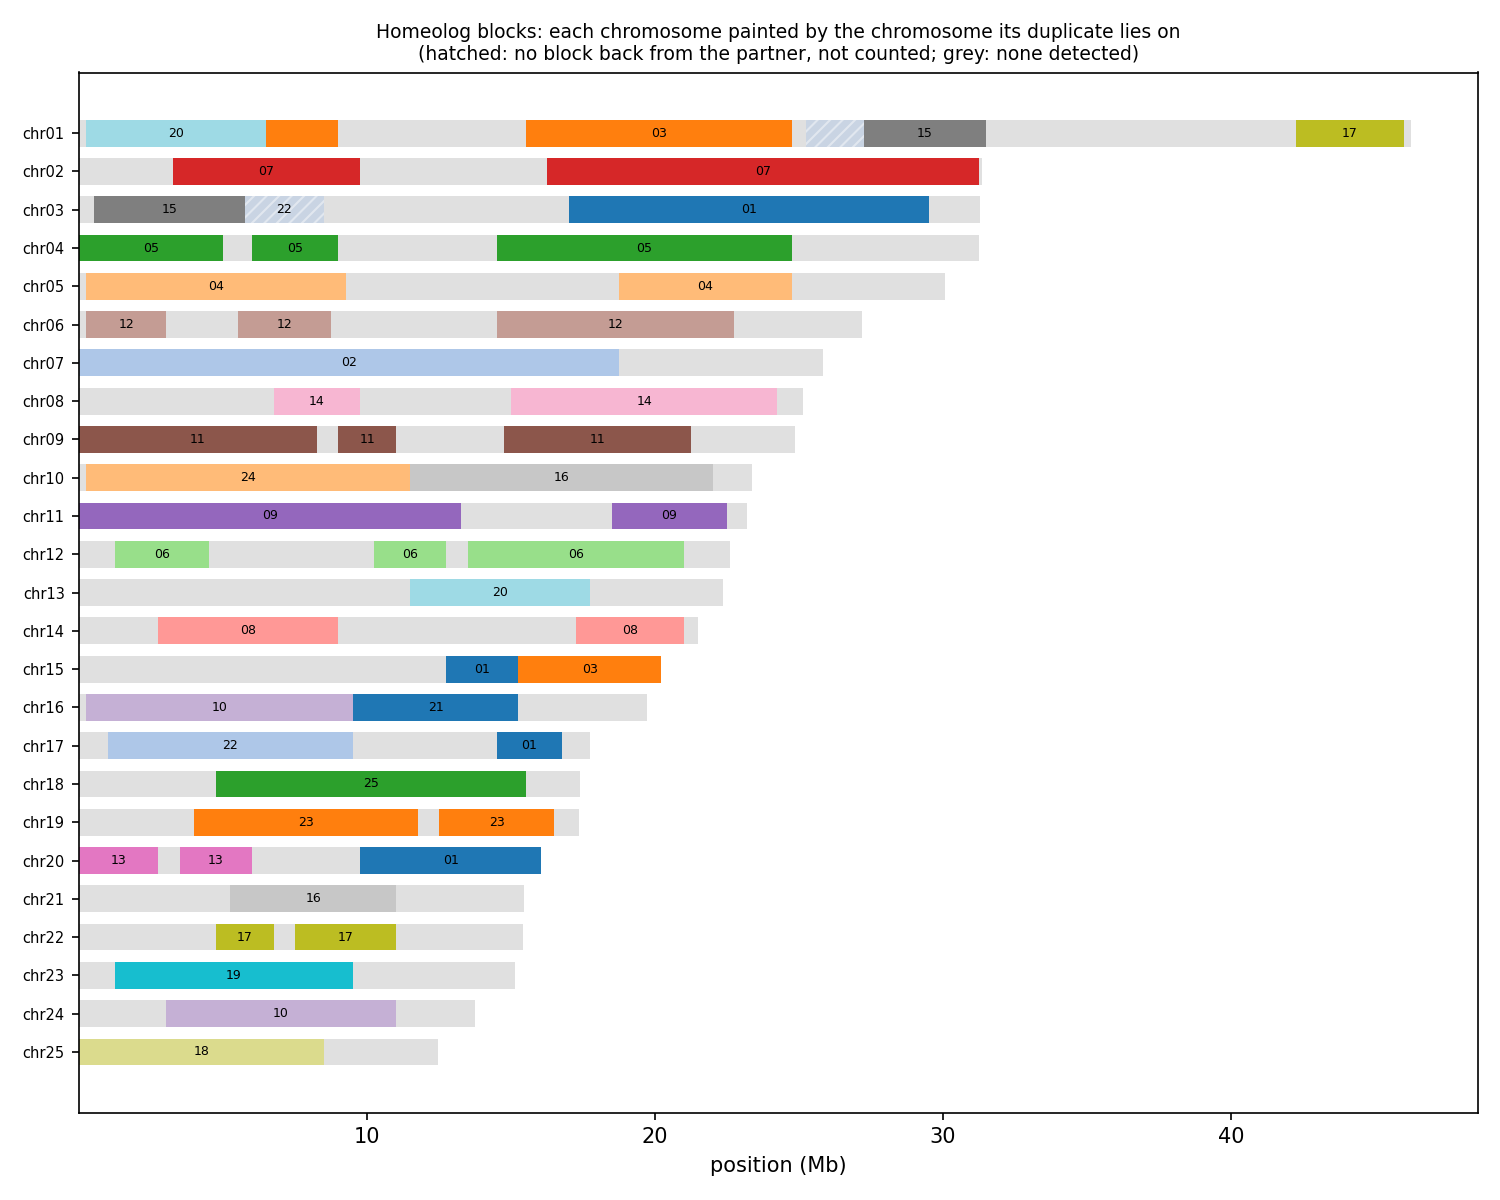

Data behind this chart, as committed beside it:
anchor	chrom	win_start	win_end	best	best_dist	second	second_dist	median_dist	z	homeolog_like
HAP1_chr01	chr01	1	250000	chr20	0.05465	chr22	0.05688	0.05721	2.14	no
HAP1_chr01	chr01	250001	500000	chr20	0.05776	chr22	0.1171	0.1169	22.08	yes
HAP1_chr01	chr01	500001	750000	chr20	0.06142	chr12	0.1013	0.1085	15.72	yes
HAP1_chr01	chr01	750001	1000000	chr20	0.05663	chr24	0.1042	0.103	14.48	yes
HAP1_chr01	chr01	1000001	1250000	chr20	0.05731	chr12	0.07204	0.08481	7.45	yes
HAP1_chr01	chr01	1250001	1500000	chr20	0.05548	chr10	0.1303	0.1425	19.13	yes
HAP1_chr01	chr01	1500001	1750000	chr20	0.05657	chr22	0.1098	0.1103	17.14	yes
HAP1_chr01	chr01	1750001	2000000	chr20	0.05978	chr24	0.1257	0.124	13.01	yes
HAP1_chr01	chr01	2000001	2250000	chr20	0.05299	chr16	0.09039	0.09889	10.55	yes
HAP1_chr01	chr01	2250001	2500000	chr20	0.06143	chr25	0.1135	0.1138	21.44	yes
HAP1_chr01	chr01	2500001	2750000	chr20	0.06195	chr09	0.07052	0.08134	5.79	yes
HAP1_chr01	chr01	2750001	3000000	chr20	0.05430	chr03	0.07527	0.09257	6.74	yes
HAP1_chr01	chr01	3000001	3250000	chr20	0.05947	chr25	0.09989	0.09973	9.82	yes
HAP1_chr01	chr01	3250001	3500000	chr20	0.07659	chr24	0.1098	0.1104	6.41	yes
HAP1_chr01	chr01	3500001	3750000	chr20	0.06677	chr25	0.1001	0.09912	13.43	yes
HAP1_chr01	chr01	3750001	4000000	chr20	0.06026	chr05	0.1049	0.124	8.30	yes
HAP1_chr01	chr01	4000001	4250000	chr20	0.05034	chr24	0.08842	0.08498	17.53	yes
HAP1_chr01	chr01	4250001	4500000	chr20	0.05224	chr24	0.08822	0.08590	11.94	yes
HAP1_chr01	chr01	4500001	4750000	chr20	0.06056	chr10	0.07855	0.08896	4.58	yes
HAP1_chr01	chr01	4750001	5000000	chr20	0.06175	chr19	0.07024	0.07186	5.05	yes
HAP1_chr01	chr01	5000001	5250000	chr20	0.05976	chr22	0.08968	0.08870	17.70	yes
HAP1_chr01	chr01	5250001	5500000	chr20	0.05334	chr25	0.07369	0.07029	10.01	yes
HAP1_chr01	chr01	5500001	5750000	chr20	0.05399	chr25	0.07609	0.07596	6.07	yes
HAP1_chr01	chr01	5750001	6000000	chr20	0.06655	chr12	0.08578	0.09590	6.58	yes
HAP1_chr01	chr01	6000001	6250000	chr20	0.05298	chr25	0.06613	0.06328	6.26	yes
HAP1_chr01	chr01	6250001	6500000	chr20	0.07425	chr03	0.07305	0.08487	6.70	yes
HAP1_chr01	chr01	6500001	6750000	chr03	0.04848	chr25	0.06777	0.06775	4.21	yes
HAP1_chr01	chr01	6750001	7000000	chr03	0.05145	chr22	0.07494	0.07468	4.73	yes
HAP1_chr01	chr01	7000001	7250000	chr03	0.06502	chr22	0.09656	0.09773	7.31	yes
HAP1_chr01	chr01	7250001	7500000	chr03	0.05537	chr25	0.07640	0.07548	4.42	yes
HAP1_chr01	chr01	7500001	7750000	chr25	0.06655	chr24	0.06785	0.06402	2.20	no
HAP1_chr01	chr01	7750001	8000000	chr03	0.05144	chr25	0.08250	0.08245	6.55	yes
HAP1_chr01	chr01	8000001	8250000	chr03	0.05165	chr25	0.07160	0.06964	3.19	yes
HAP1_chr01	chr01	8250001	8500000	chr03	0.05360	chr22	0.06602	0.06953	1.43	no
HAP1_chr01	chr01	8500001	8750000	chr03	0.04829	chr24	0.07252	0.07274	6.59	yes
HAP1_chr01	chr01	8750001	9000000	chr03	0.05640	chr20	0.08717	0.09084	6.24	yes
HAP1_chr01	chr01	9000001	9250000	chr03	0.04975	chr25	0.06752	0.06662	2.40	no
HAP1_chr01	chr01	9250001	9500000	chr03	0.05647	chr14	0.06997	0.08119	2.91	no
HAP1_chr01	chr01	9500001	9750000	chr03	0.05975	chr25	0.07601	0.07677	1.94	no
HAP1_chr01	chr01	9750001	10000000	chr22	0.07497	chr24	0.07733	0.07581	1.24	no
HAP1_chr01	chr01	10000001	10250000	chr03	0.05249	chr23	0.06772	0.06829	2.48	no
HAP1_chr01	chr01	10250001	10500000	chr07	0.06448	chr03	0.06147	0.07679	2.14	no
HAP1_chr01	chr01	10500001	10750000	chr03	0.06328	chr25	0.09130	0.08867	3.26	yes
HAP1_chr01	chr01	10750001	11000000	chr25	0.08042	chr14	0.07190	0.07880	1.98	no
HAP1_chr01	chr01	11000001	11250000	chr03	0.05294	chr22	0.06938	0.06786	3.70	yes
HAP1_chr01	chr01	11250001	11500000	chr03	0.07144	chr14	0.07844	0.08752	2.18	no
HAP1_chr01	chr01	11500001	11750000	chr03	0.05852	chr24	0.08045	0.08290	3.51	yes
HAP1_chr01	chr01	11750001	12000000	chr25	0.07064	chr03	0.05530	0.07032	2.72	no
HAP1_chr01	chr01	12000001	12250000	chr03	0.05547	chr22	0.07273	0.07456	1.99	no
HAP1_chr01	chr01	12250001	12500000	chr25	0.07308	chr14	0.06642	0.07386	1.90	no
HAP1_chr01	chr01	12500001	12750000	chr22	0.06945	chr03	0.05998	0.07484	1.43	no
HAP1_chr01	chr01	12750001	13000000	chr25	0.06930	chr03	0.05409	0.06610	2.41	no
HAP1_chr01	chr01	13000001	13250000	chr03	0.06940	chr14	0.07593	0.08226	2.40	no
HAP1_chr01	chr01	13250001	13500000	chr25	0.05037	chr10	0.04197	0.05283	2.72	no
HAP1_chr01	chr01	13500001	13750000	chr25	0.07718	chr24	0.07578	0.07458	0.93	no
HAP1_chr01	chr01	13750001	14000000	chr25	0.07305	chr14	0.06724	0.07284	2.06	no
HAP1_chr01	chr01	14000001	14250000	chr03	0.06805	chr25	0.08439	0.08373	1.56	no
HAP1_chr01	chr01	14250001	14500000	chr25	0.07029	chr24	0.06886	0.07093	1.33	no
HAP1_chr01	chr01	14500001	14750000	chr03	0.05436	chr20	0.06609	0.06909	2.83	no
HAP1_chr01	chr01	14750001	15000000	chr03	0.05668	chr22	0.07256	0.07687	2.43	no
... 2,217 more rows
